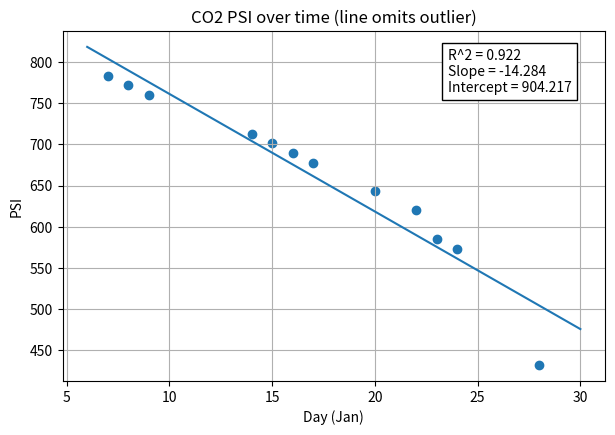

The matplotlib source for this figure:
# -*- coding: utf-8 -*-
"""
Created on Thu Jan 23 11:46:12 2020

[redacted]
"""

#%%

import matplotlib.pyplot as plt
import scipy.stats as stats
import numpy as np

#%%

psi = [783, 772, 760, 713, 702, 690, 678, 643, 620, 585, 573, 432]
day = [7,8,9,14,15,16,17,20,22,23, 24, 28]

#%%

slope, intercept, r_value, p_value, std_err = stats.linregress(day[:], psi[:])    
lineX = np.linspace(6,30,2)
lineY = slope*lineX + intercept

fig = plt.figure(figsize = (7, 10))
sub = fig.add_subplot(2, 1, 1)
plt.scatter(day, psi)
plt.plot(lineX, lineY)
plt.xlabel("Day (Jan)")
plt.ylabel("PSI")
plt.title("CO2 PSI over time (line omits outlier)")

text = '\n'.join(('R^2 = ' + format(r_value**2, '.3f'), 'Slope = ' + format(slope, '.3f'), 'Intercept = ' + format(intercept, '.3f')))
textBox = dict(facecolor = 'white')
plt.text(0.71, 0.95, text, transform=sub.transAxes, fontsize=10,
verticalalignment='top', bbox = textBox)    
plt.grid()